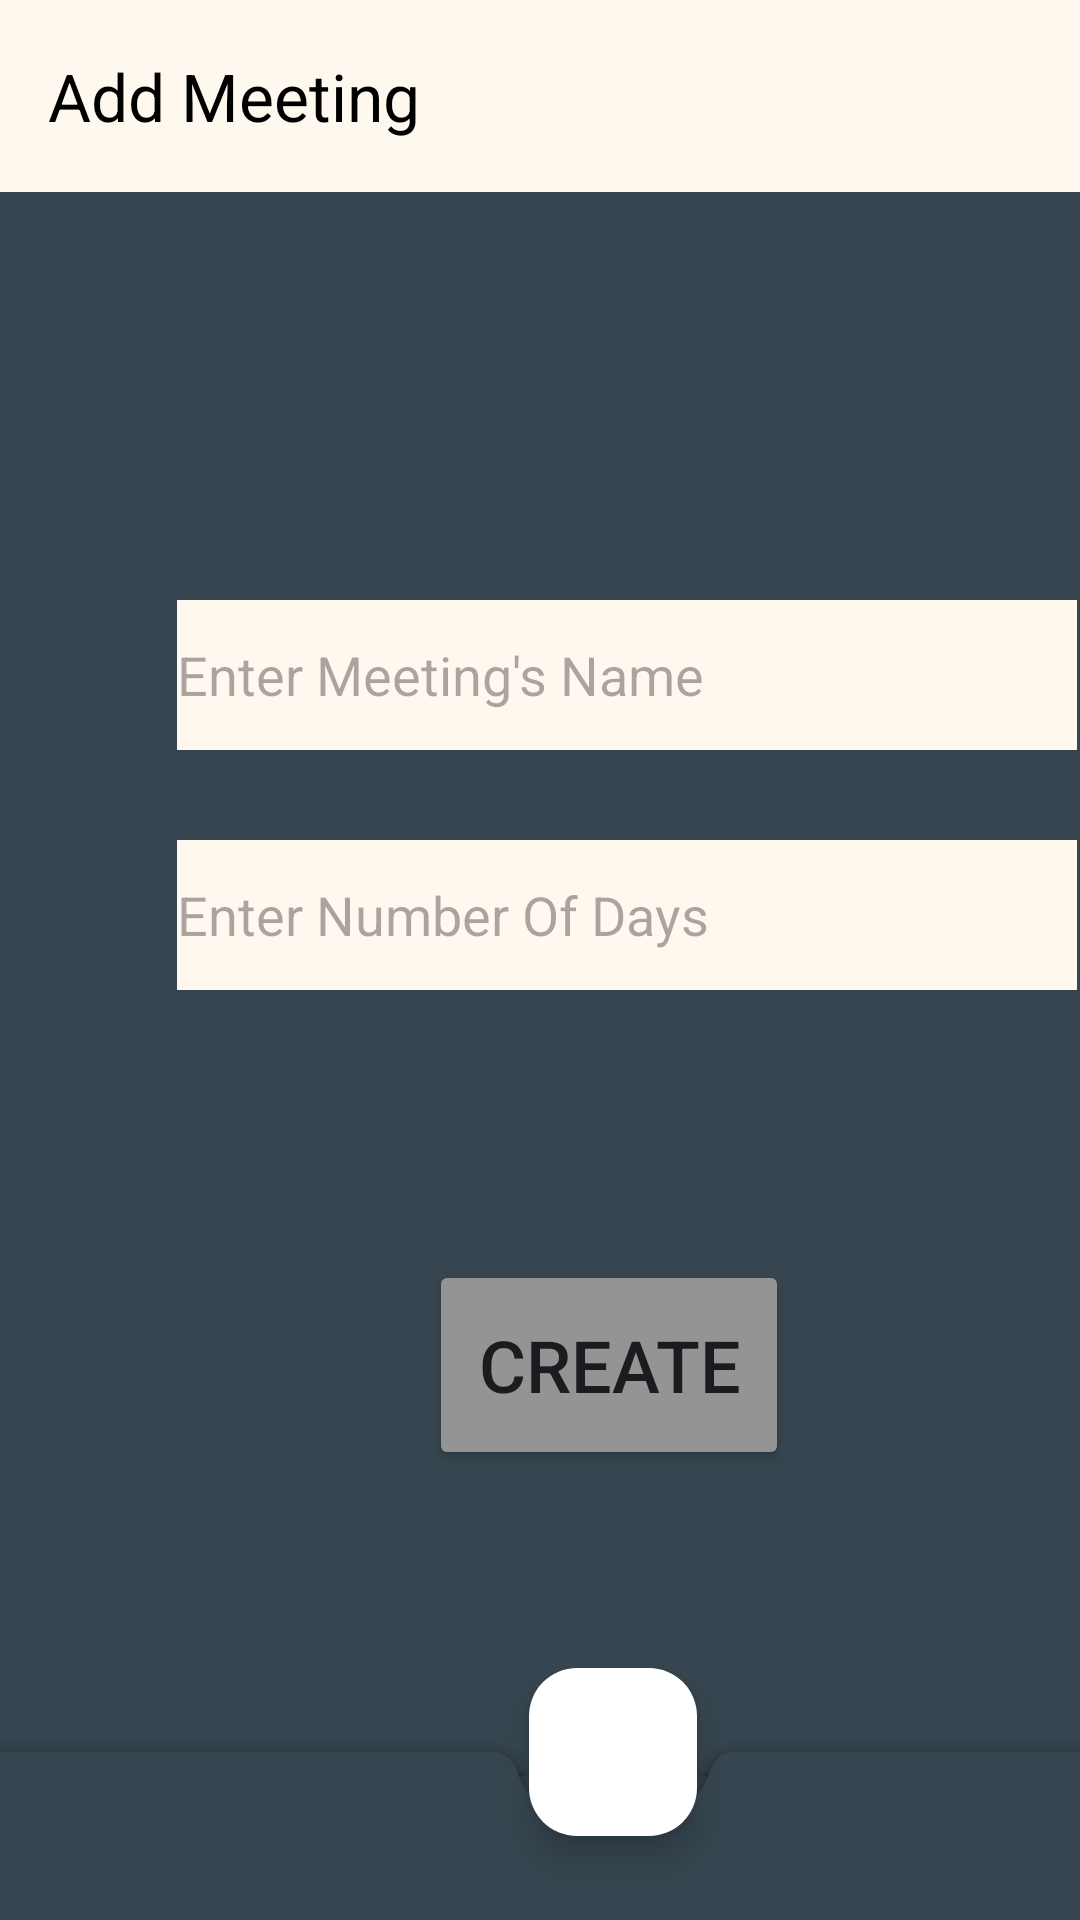

Android layout source for this screen:
<!-- AndroidManifest.xml: application theme Theme.BluetoothCheckIns -->
<!-- res/layout/activity_add_org.xml -->
<?xml version="1.0" encoding="utf-8"?>
<androidx.coordinatorlayout.widget.CoordinatorLayout
    xmlns:android="http://schemas.android.com/apk/res/android"
    xmlns:app="http://schemas.android.com/apk/res-auto"
    xmlns:tools="http://schemas.android.com/tools"
    android:id="@+id/main"
    android:layout_width="match_parent"
    android:layout_height="match_parent"
    tools:context=".org.ListOfOrg"
    android:background="@color/charcoal">

    <com.google.android.material.appbar.AppBarLayout
        android:layout_width="match_parent"
        android:layout_height="wrap_content">

        <androidx.appcompat.widget.Toolbar
            android:id="@+id/toolbar"
            android:layout_width="match_parent"
            android:layout_height="?attr/actionBarSize"
            android:background="@color/benge"
            app:title="Add Meeting"
            app:titleTextColor="@android:color/black"
            />

    </com.google.android.material.appbar.AppBarLayout>



    <com.google.android.material.bottomappbar.BottomAppBar
        android:id="@+id/bottomAppBar"
        style="@style/Widget.MaterialComponents.BottomAppBar.Colored"
        android:layout_width="409dp"
        android:layout_height="wrap_content"
        android:layout_gravity="bottom"
        app:backgroundTint="@color/charcoal"/>

    <com.google.android.material.floatingactionbutton.FloatingActionButton
        android:id="@+id/home"
        android:layout_width="wrap_content"
        android:layout_height="wrap_content"
        android:clickable="true"
        app:layout_anchor="@+id/bottomAppBar"
        app:backgroundTint="#ffffff"
        app:layout_anchorGravity="center"
        app:srcCompat="@drawable/baseline_cottage_24" />

    <EditText
        android:id="@+id/newName"
        android:layout_width="300dp"
        android:layout_height="50dp"
        android:ems="10"
        android:inputType="text"
        android:layout_marginLeft="59dp"
        android:layout_marginTop="200dp"
        android:background="@color/benge"
        android:hint="Enter Meeting's Name"
        />
    <EditText
        android:id="@+id/days"
        android:layout_width="300dp"
        android:layout_height="50dp"
        android:ems="10"
        android:inputType="text"
        android:layout_marginLeft="59dp"
        android:layout_marginTop="280dp"
        android:background="@color/benge"
        android:hint="Enter Number Of Days"/>

    <Button
        android:id="@+id/create"
        android:layout_width="120dp"
        android:layout_height="70dp"
        android:layout_marginLeft="143dp"
        android:layout_marginTop="420dp"
        android:text="Create"
        android:textSize="24dp"
        android:backgroundTint="@color/light_gray"/>

</androidx.coordinatorlayout.widget.CoordinatorLayout>
<!-- resources referenced by this layout -->
<resources>
  <color name="benge">#fff8ef</color>
  <color name="charcoal">#36454F</color>
  <color name="light_gray">#949494</color>
  <style name="Theme.BluetoothCheckIns" parent="Base.Theme.BluetoothCheckIns" />
  <style name="Base.Theme.BluetoothCheckIns" parent="Theme.Material3.DayNight.NoActionBar">
          
          
      </style>
</resources>
